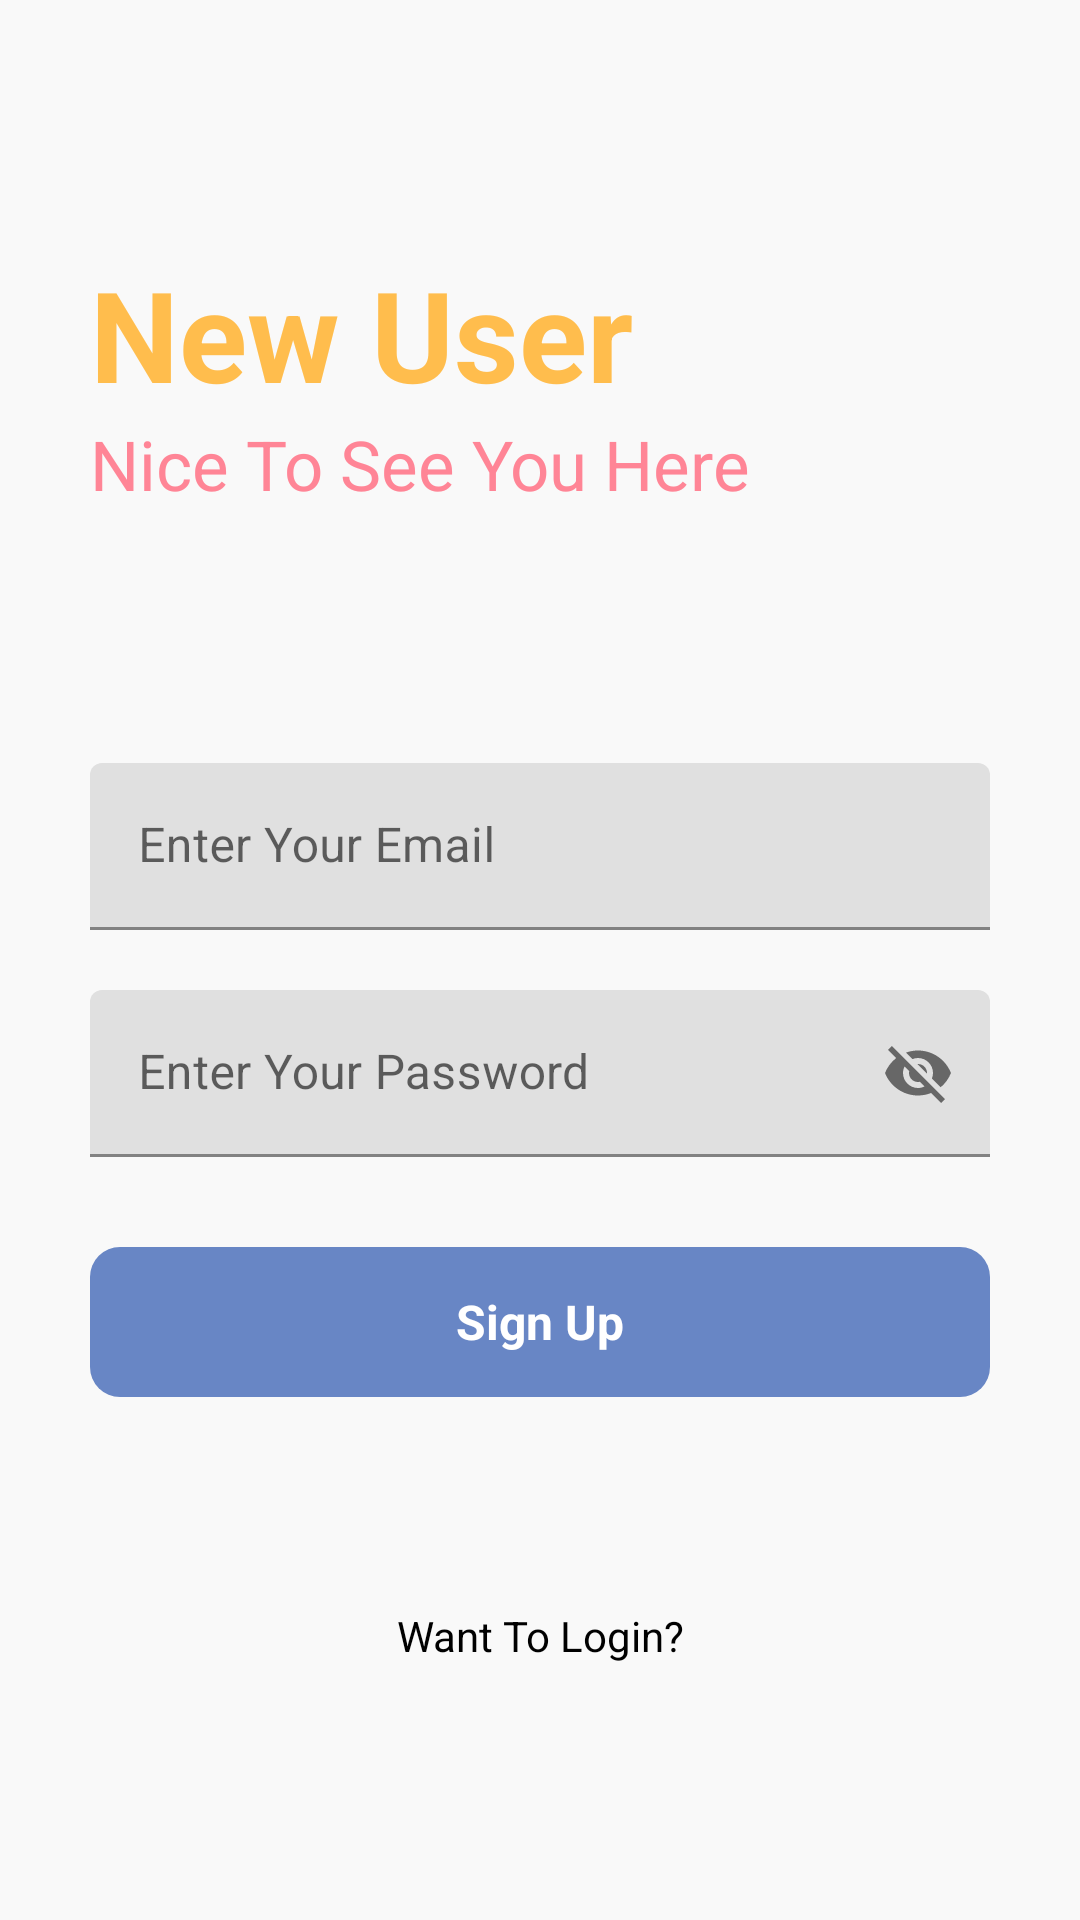

The Android layout XML behind this screen, and the referenced resources:
<!-- AndroidManifest.xml: application theme Theme.NoteApp3 -->
<!-- res/layout/activity_sign_up.xml -->
<?xml version="1.0" encoding="utf-8"?>
<RelativeLayout xmlns:android="http://schemas.android.com/apk/res/android"
    xmlns:app="http://schemas.android.com/apk/res-auto"
    xmlns:tools="http://schemas.android.com/tools"
    android:layout_width="match_parent"
    android:layout_height="match_parent"
    android:background="#f9f9f9"
    tools:context=".signUp">


    <RelativeLayout
        android:id="@+id/centerline2"
        android:layout_width="match_parent"
        android:layout_height="wrap_content"
        android:layout_centerInParent="true">

    </RelativeLayout>



    <LinearLayout
        android:layout_above="@+id/centerline2"
        android:layout_width="match_parent"
        android:layout_height="wrap_content"
        android:layout_marginLeft="30dp"
        android:layout_marginRight="30dp"
        android:layout_marginBottom="150dp"
        android:orientation="vertical">

        <TextView
            android:layout_width="match_parent"
            android:layout_height="wrap_content"
            android:text="New User"
            android:textSize="42sp"
            android:textColor="#FFBD4D"
            android:textStyle="bold">

        </TextView>

        <TextView
            android:layout_width="match_parent"
            android:layout_height="wrap_content"
            android:text="Nice To See You Here"
            android:textSize="23sp"
            android:textColor="#FF8596">

        </TextView>

    </LinearLayout>



    <com.google.android.material.textfield.TextInputLayout
        android:id="@+id/email"
        android:layout_width="match_parent"
        android:layout_height="wrap_content"
        android:layout_above="@+id/centerline2"
        android:layout_marginBottom="10dp"
        android:layout_marginRight="30dp"
        android:layout_marginLeft="30dp">

        <EditText
            android:id="@+id/signUpEmail"
            android:layout_width="match_parent"
            android:layout_height="wrap_content"
            android:hint="Enter Your Email"
            android:inputType="textEmailAddress">

        </EditText>
    </com.google.android.material.textfield.TextInputLayout>


    <com.google.android.material.textfield.TextInputLayout
        android:id="@+id/password"
        android:layout_width="match_parent"
        android:layout_height="wrap_content"
        android:layout_below="@+id/centerline2"
        android:layout_marginTop="10dp"
        android:layout_marginRight="30dp"
        android:layout_marginLeft="30dp"
        app:passwordToggleEnabled="true">

        <EditText
            android:id="@+id/signUpPassword"
            android:layout_width="match_parent"
            android:layout_height="wrap_content"
            android:hint="Enter Your Password"
            >

        </EditText>
    </com.google.android.material.textfield.TextInputLayout>



    <RelativeLayout
        android:id="@+id/signUp"
        android:layout_width="match_parent"
        android:layout_height="50dp"
        android:layout_marginLeft="30dp"
        android:layout_marginRight="30dp"
        android:layout_marginTop="30dp"
        android:layout_below="@+id/password"
        android:background="@drawable/button_design">


        <TextView
            android:layout_width="wrap_content"
            android:layout_height="wrap_content"
            android:textStyle="bold"
            android:layout_marginStart="8dp"
            android:textSize="16sp"
            android:text="Sign Up"
            android:layout_centerInParent="true"
            android:textColor="@color/white">

        </TextView>

    </RelativeLayout>

    <TextView
        android:id="@+id/goToLogIn"
        android:layout_width="match_parent"
        android:layout_height="wrap_content"
        android:textAlignment="center"
        android:text="Want To Login?"
        android:layout_marginRight="20dp"
        android:layout_marginLeft="20dp"
        android:layout_marginTop="70dp"
        android:layout_below="@+id/signUp"
        android:textColor="@color/black">

    </TextView>







</RelativeLayout>
<!-- resources referenced by this layout -->
<resources>
  <color name="black">#FF000000</color>
  <color name="white">#FFFFFFFF</color>
  <!-- drawable button_design (drawable) -->
  <?xml version="1.0" encoding="utf-8"?>
  <shape xmlns:android="http://schemas.android.com/apk/res/android">
  
      <solid android:color="#6886c5">
  
      </solid>
  
      <corners android:radius="10dp">
  
      </corners>
  
  
  </shape>
  <style name="Theme.NoteApp3" parent="Theme.MaterialComponents.DayNight.DarkActionBar">
          
          <item name="colorPrimary">@color/purple_500</item>
          <item name="colorPrimaryVariant">@color/purple_700</item>
          <item name="colorOnPrimary">@color/white</item>
          
          <item name="colorSecondary">@color/teal_200</item>
          <item name="colorSecondaryVariant">@color/teal_700</item>
          <item name="colorOnSecondary">@color/black</item>
          
          <item name="android:statusBarColor">?attr/colorPrimaryVariant</item>
          
      </style>
  <color name="purple_500">#FF6200EE</color>
  <color name="purple_700">#FF3700B3</color>
  <color name="teal_200">#FF03DAC5</color>
  <color name="teal_700">#FF018786</color>
</resources>
